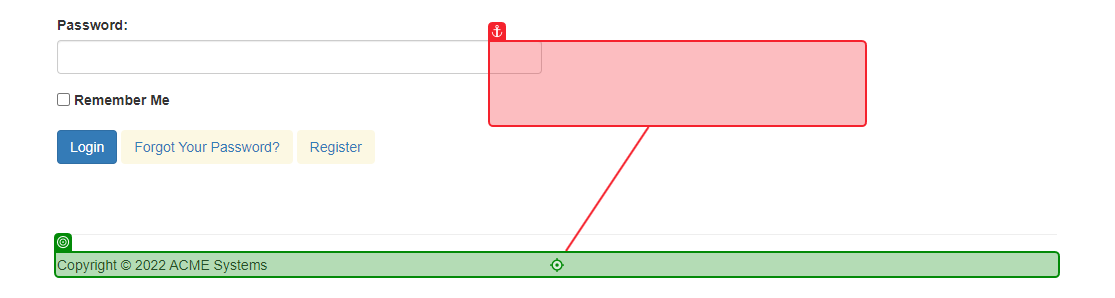
Task: Robotic Enterprise Framework
Workflow: NavigatetoWIDetails

Step 1: get-text from the paragraph in window 'ACME System 1 - Work Items' (msedge.exe)
